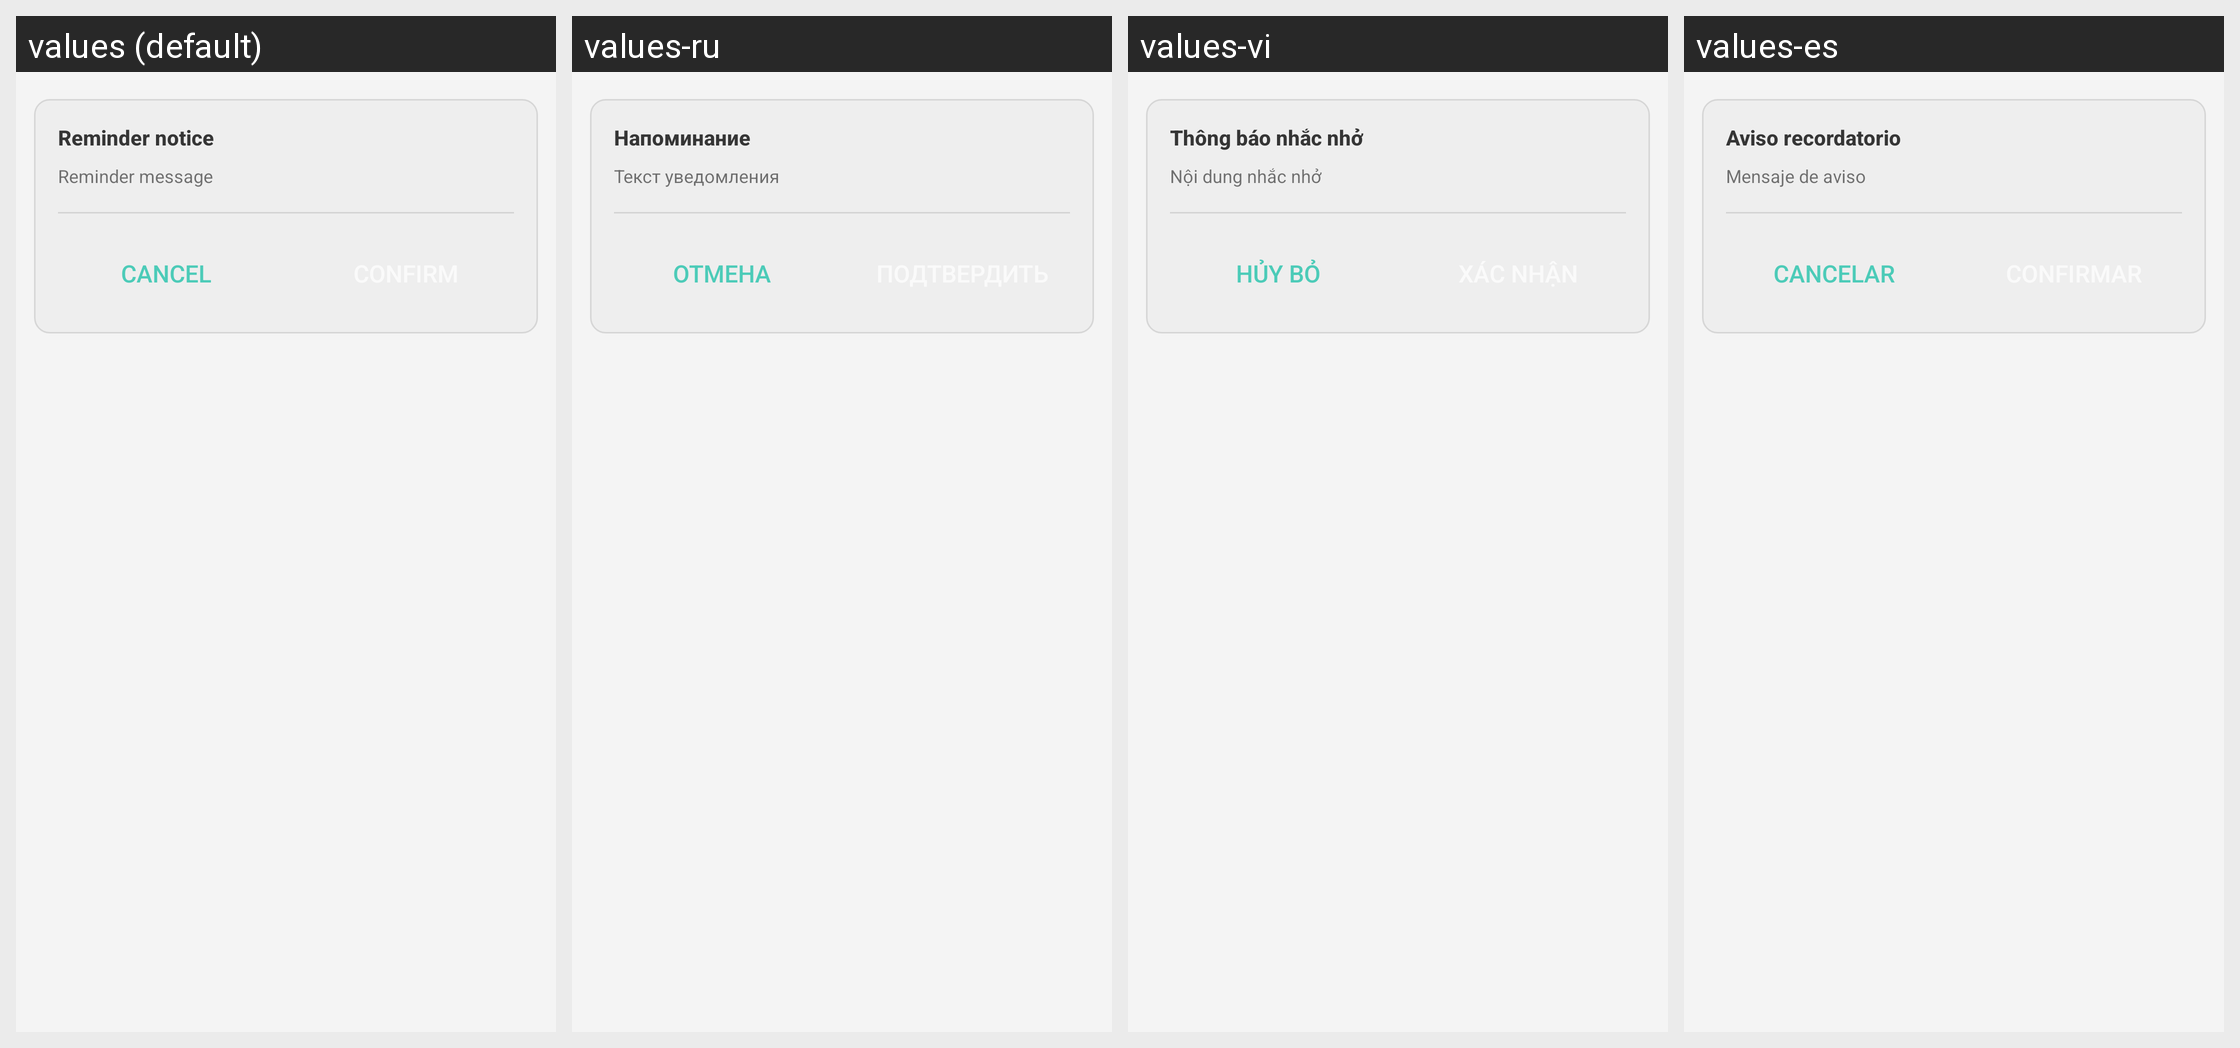

For this localized Android screen grid, give each drawn string resource with its value in every locale shown.
Android screen res/layout/dialog_confirm.xml rendered under 4 locales, left to right: values (default), values-ru, values-vi, values-es. Device: Nexus 5 (rendered at 1080×1920; each locale shown at half size, 540×960, under a caption strip naming it); theme AppTheme.
Other locales in the repository, not shown: values-hu, values-id, values-zh.
Strings drawn on this screen, with the default value and each locale's value (text and hints the layout hard-codes, and strings that could not be matched under every locale, appear in the picture but are not listed):

confirm_title
  values: Reminder notice
  values-ru: Напоминание
  values-vi: Thông báo nhắc nhở
  values-es: Aviso recordatorio

confirm_message
  values: Reminder message
  values-ru: Текст уведомления
  values-vi: Nội dung nhắc nhở
  values-es: Mensaje de aviso

btn_cancel
  values: Cancel
  values-ru: Отмена
  values-vi: Hủy bỏ
  values-es: Cancelar
